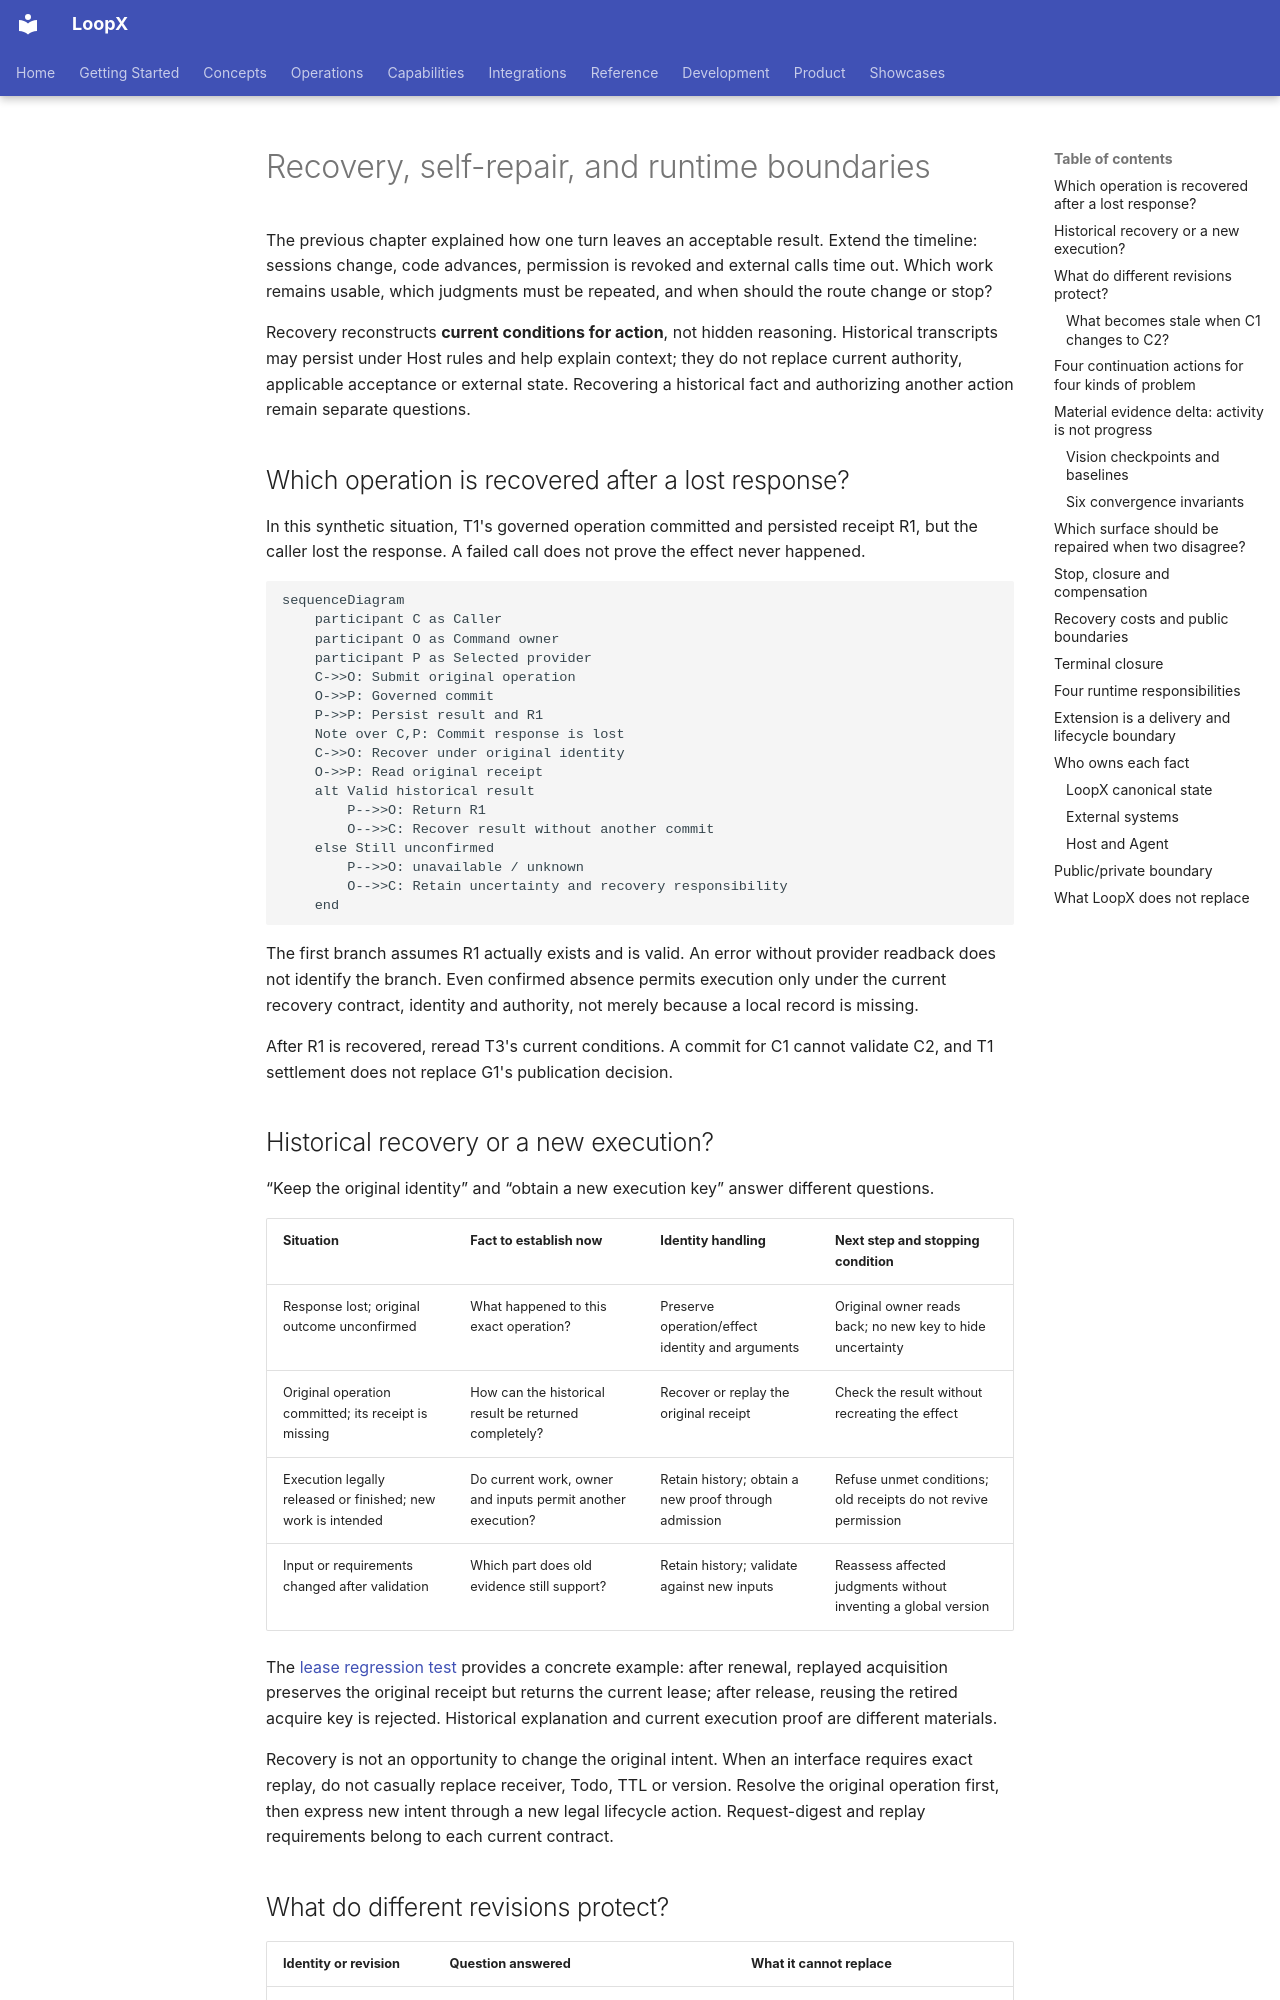

repository: loopx-project/loopx · page: book/en/chapters/04-runtime-boundaries/index.html · generator: mkdocs

# Recovery, self-repair, and runtime boundaries

The previous chapter explained how one turn leaves an acceptable result. Extend the timeline: sessions change, code advances, permission is revoked and external calls time out. Which work remains usable, which judgments must be repeated, and when should the route change or stop?

Recovery reconstructs **current conditions for action**, not hidden reasoning. Historical transcripts may persist under Host rules and help explain context; they do not replace current authority, applicable acceptance or external state. Recovering a historical fact and authorizing another action remain separate questions.

## Which operation is recovered after a lost response? {#receipt-recovery}

In this synthetic situation, T1's governed operation committed and persisted receipt R1, but the caller lost the response. A failed call does not prove the effect never happened.

```mermaid
sequenceDiagram
    participant C as Caller
    participant O as Command owner
    participant P as Selected provider
    C->>O: Submit original operation
    O->>P: Governed commit
    P->>P: Persist result and R1
    Note over C,P: Commit response is lost
    C->>O: Recover under original identity
    O->>P: Read original receipt
    alt Valid historical result
        P-->>O: Return R1
        O-->>C: Recover result without another commit
    else Still unconfirmed
        P-->>O: unavailable / unknown
        O-->>C: Retain uncertainty and recovery responsibility
    end
```

The first branch assumes R1 actually exists and is valid. An error without provider readback does not identify the branch. Even confirmed absence permits execution only under the current recovery contract, identity and authority, not merely because a local record is missing.

After R1 is recovered, reread T3's current conditions. A commit for C1 cannot validate C2, and T1 settlement does not replace G1's publication decision.

## Historical recovery or a new execution? {#recovery-or-new-execution}

“Keep the original identity” and “obtain a new execution key” answer different questions.

| Situation | Fact to establish now | Identity handling | Next step and stopping condition |
| --- | --- | --- | --- |
| Response lost; original outcome unconfirmed | What happened to this exact operation? | Preserve operation/effect identity and arguments | Original owner reads back; no new key to hide uncertainty |
| Original operation committed; its receipt is missing | How can the historical result be returned completely? | Recover or replay the original receipt | Check the result without recreating the effect |
| Execution legally released or finished; new work is intended | Do current work, owner and inputs permit another execution? | Retain history; obtain a new proof through admission | Refuse unmet conditions; old receipts do not revive permission |
| Input or requirements changed after validation | Which part does old evidence still support? | Retain history; validate against new inputs | Reassess affected judgments without inventing a global version |

The [lease regression test](https://github.com/loopx-project/loopx/blob/76b7583a9f67d6090b43a8c6e58c42cb67a1f3c6/tests/control_plane/test_canonical_lease_acquire.py) provides a concrete example: after renewal, replayed acquisition preserves the original receipt but returns the current lease; after release, reusing the retired acquire key is rejected. Historical explanation and current execution proof are different materials.

Recovery is not an opportunity to change the original intent. When an interface requires exact replay, do not casually replace receiver, Todo, TTL or version. Resolve the original operation first, then express new intent through a new legal lifecycle action. Request-digest and replay requirements belong to each current contract.
